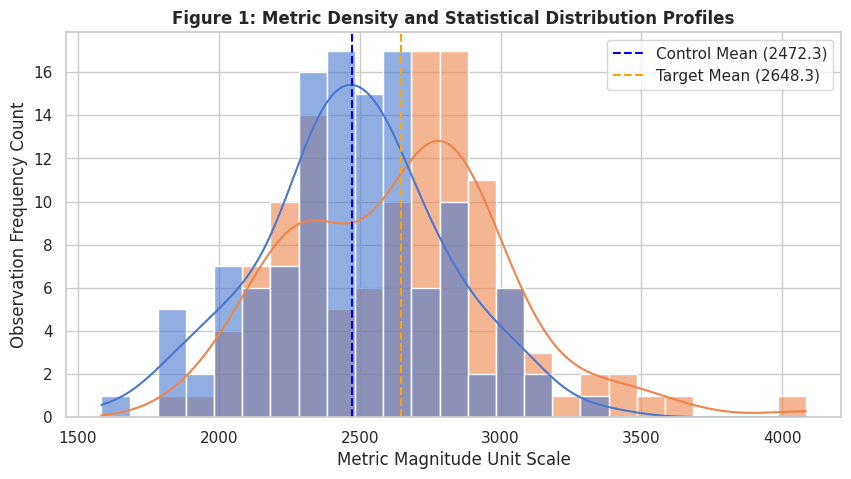

This chart was generated by the following Python code:
import numpy as np
import pandas as pd
import matplotlib.pyplot as plt
import seaborn as sns
from scipy import stats

print("📥 Executing Week 3 Statistical Pipeline...")
np.random.seed(42)

# 1. Group Data Generation (Simulating Real-World Business Context)
group_control = np.random.normal(loc=2500, scale=350, size=120)
group_target = np.random.normal(loc=2620, scale=380, size=120)

df_control = pd.DataFrame({'Metric_Value': group_control, 'Group': 'Control_Cohort'})
df_target = pd.DataFrame({'Metric_Value': group_target, 'Group': 'Target_Cohort'})
df_pipeline = pd.concat([df_control, df_target], ignore_index=True)

# 2. Parametric Assumptions Validation
print("\n📊 Statistical Validation Profile:")
shapiro_control = stats.shapiro(group_control)
shapiro_target = stats.shapiro(group_target)
levene_test = stats.levene(group_control, group_target)
print(f"• Shapiro-Wilk (Control): p = {shapiro_control.pvalue:.4f}")
print(f"• Shapiro-Wilk (Target): p = {shapiro_target.pvalue:.4f}")
print(f"• Levene Homoscedasticity: p = {levene_test.pvalue:.4f}")

# 3. Inferential T-Test Execution
t_stat, p_val = stats.ttest_ind(group_control, group_target, equal_var=True)
print(f"\n🎯 Core T-Test Output Matrix:")
print(f"• Empirical T-Statistic Vector: {t_stat:.4f}")
print(f"• Calculated Significance Value (p-value): {p_val:.4f}")

# 4. Automated Visualizations Compilation
sns.set_theme(style="whitegrid")
plt.figure(figsize=(10, 5))
sns.histplot(data=df_pipeline, x='Metric_Value', hue='Group', kde=True, bins=25, palette='muted', alpha=0.6)
plt.axvline(group_control.mean(), color='blue', linestyle='--', linewidth=1.5, label=f'Control Mean ({group_control.mean():.1f})')
plt.axvline(group_target.mean(), color='orange', linestyle='--', linewidth=1.5, label=f'Target Mean ({group_target.mean():.1f})')
plt.title('Figure 1: Metric Density and Statistical Distribution Profiles', fontsize=12, fontweight='bold')
plt.xlabel('Metric Magnitude Unit Scale')
plt.ylabel('Observation Frequency Count')
plt.legend()
plt.savefig('statistical_hypothesis_distribution.png', bbox_inches='tight')
plt.close()
print("\n🎉 Visualizations successfully saved to directory.")
